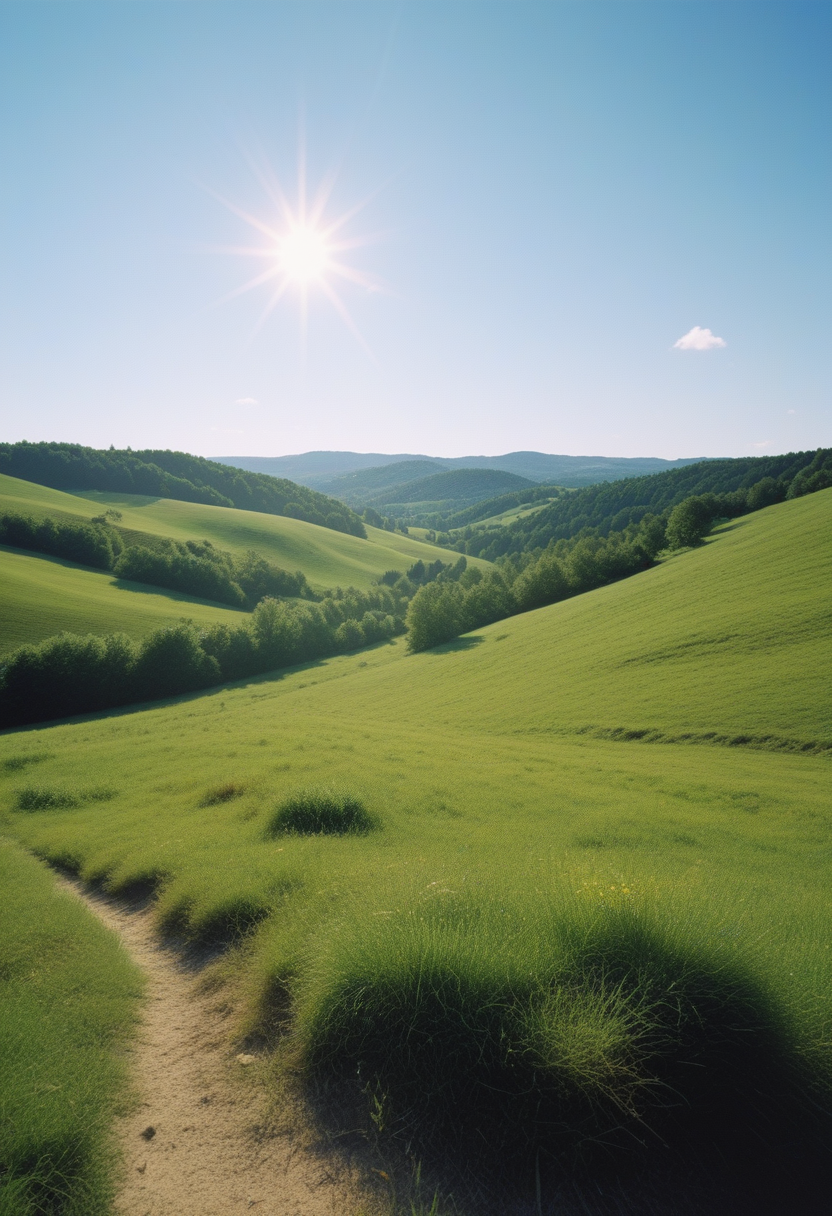
Generation parameters embedded in this image by AUTOMATIC1111 Stable Diffusion web UI or a fork of it (Forge, ...) (PNG 'parameters' text chunk):
photo of landscape, sunny weather, 8k uhd, high quality, film grain,
Steps: 22, Sampler: Euler a, CFG scale: 3.5, Seed: 961858129, Size: 832x1216, Model hash: ccbf759201, Model: AIPG add X, VAE hash: 235745af8d, VAE: madebyollinsdxl-vae-fp16-fix.safetensors, ENSD: 2828, Discard penultimate sigma: True, SGM noise multiplier: True, Version: f0.0.17v1.8.0rc-latest-276-g29be1da7